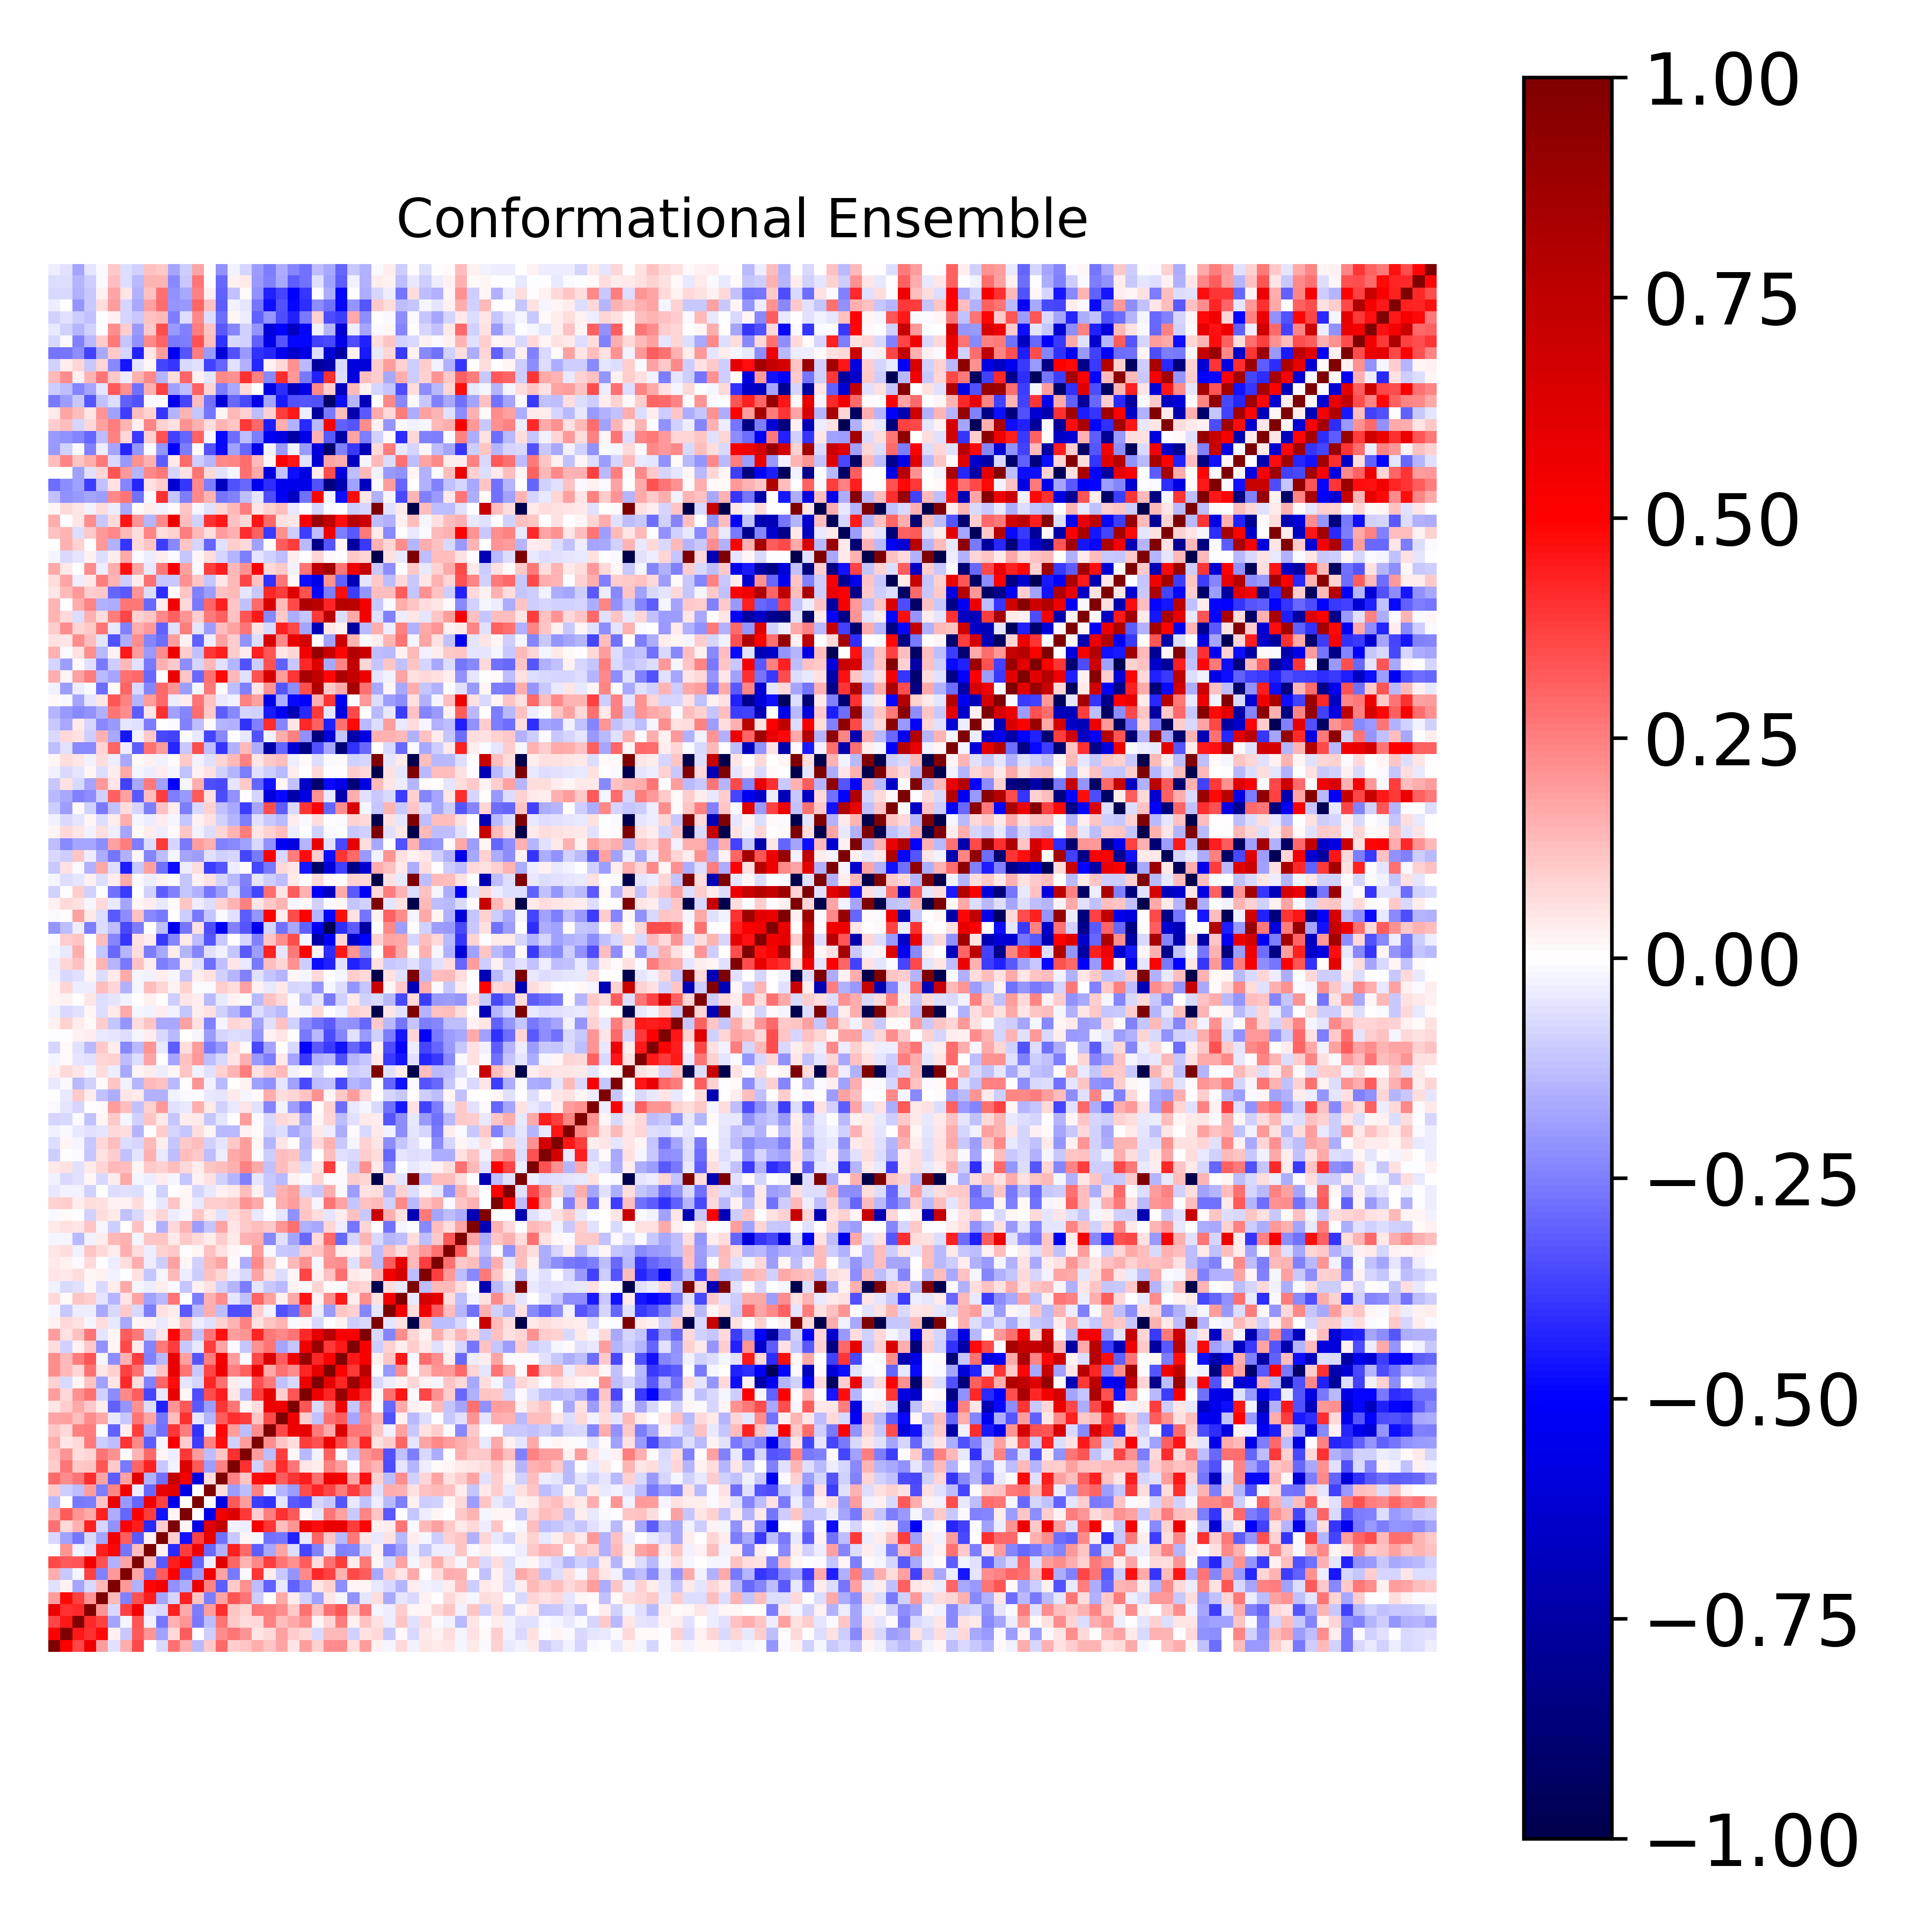

Data behind this chart, as committed beside it:
1.000000000000000000e+00, 5.044027477592587516e-01, 3.658386094554316181e-01, 5.693701669907899054e-01, 1.889152705863313408e-01, -5.937411770831484831e-02, 1.563363846832319659e-01, 3.566411330313094541e-01, 6.889102690507461352e-04, -7.477300841295578260e-02, 2.751246808030901048e-01, 1.609711252769761569e-01, -1.384466675566375649e-01, 1.080786336330543246e-01, 2.891680947998579998e-01, 9.682601477114979871e-02, 1.162665039565611153e-01, 1.586570247451012106e-01, 1.161035244004725298e-01, 1.766298988858910624e-01, 5.441149983442512134e-02, 1.914045035313797216e-01, 9.150471751569895507e-02, 2.245942958890137231e-01
5.044027477592587516e-01, 1.000000000000000000e+00, 4.457623119932955236e-01, 4.045178447974724922e-01, 4.785837349641083316e-01, 2.362893521546815048e-02, -1.056301263930311818e-01, 3.233389454633514570e-01, 2.044652637334587741e-01, -1.810064632766868742e-01, 7.117747967261861541e-02, 3.161893937006888811e-01, 6.253124886194403112e-03, -9.943006054191590171e-02, 2.190271450117884933e-01, 2.725524010194342872e-01, 2.039441710711295264e-01, 4.688456518934108752e-02, 7.687205747680166124e-02, 1.837260377929059996e-01, 9.677857057226439685e-02, 7.214315080755642762e-02, -7.468598156974154412e-02, 1.346259620602628659e-01
3.658386094554316181e-01, 4.457623119932955236e-01, 1.000000000000000000e+00, 4.216315733330523452e-01, 3.740992116210784535e-01, -1.746586438178819867e-01, -1.621156275379915732e-02, 3.349973234031891067e-01, -2.573457595946371940e-02, -2.696549881161164897e-01, 1.487069102809470134e-01, 2.108124307971463163e-01, -2.641765630358275385e-01, -1.259991053505833680e-01, 2.701442261154475277e-01, 1.052862123627406332e-01, 6.954068290368765892e-02, 7.372701491594817191e-02, 2.428404048167488727e-01, 1.286861609739497203e-01, 1.702021512104446854e-01, 2.142128666654452007e-01, 1.974784169767580116e-02, 7.927650476291885073e-02
5.693701669907899054e-01, 4.045178447974724922e-01, 4.216315733330523452e-01, 1.000000000000000000e+00, 2.093718927855086620e-01, -7.316669839510442364e-02, 3.691582703043730374e-01, 5.370980737894629486e-01, -6.126947435648978646e-02, -7.350614241482270050e-02, 4.323146262363465331e-01, 1.664483468794087651e-01, -2.551488781257479910e-01, 1.938260586515633543e-01, 4.099736915662754444e-01, 1.102125443378277336e-01, 8.439846767063831356e-02, 2.604475514667285996e-01, 2.530490732032113499e-01, 2.236546886345500695e-01, 1.078024116309687780e-01, 2.801669045684525572e-01, 1.217097920624955754e-01, 2.797187947871139224e-01
1.889152705863313408e-01, 4.785837349641083316e-01, 3.740992116210784535e-01, 2.093718927855086620e-01, 1.000000000000000000e+00, 1.398490450859800338e-01, -2.481097113915975150e-01, 3.429902216660357106e-01, 4.447758521426631861e-01, -1.777850713401498139e-01, -8.349761196233966565e-02, 4.358417627250908422e-01, 1.112718630603582864e-01, -2.505676672900065127e-01, 1.786812146699063297e-01, 3.329002992416181805e-01, 2.712767126484232350e-01, -9.722209538124794437e-02, -5.276997831719188597e-03, 1.693955865657747195e-01, 3.440338960379595024e-02, -8.860197314061722673e-02, -1.825929250176332175e-01, 5.343863127324886830e-02
-5.937411770831484831e-02, 2.362893521546815048e-02, -1.746586438178819867e-01, -7.316669839510442364e-02, 1.398490450859800338e-01, 1.000000000000000000e+00, 1.989292459342915376e-01, -1.526624720002370816e-01, 4.874212296221575036e-01, 5.444226044888602623e-01, -2.176672266956889423e-01, -1.600698672229909358e-01, 5.768510288556146781e-01, 2.376354247637620376e-01, -3.192648852235135948e-01, 1.038856759802155721e-01, 2.161957152980813202e-01, -1.311258907644541893e-01, -3.092910762953811066e-01, -4.128488017609459326e-02, -3.058013435898036536e-01, -2.235639952927816199e-01, 4.821180266115198537e-02, 8.858562108970464977e-02
1.563363846832319659e-01, -1.056301263930311818e-01, -1.621156275379915732e-02, 3.691582703043730374e-01, -2.481097113915975150e-01, 1.989292459342915376e-01, 1.000000000000000000e+00, 1.734525946159659604e-01, -2.676474253432862827e-01, 3.169569631663641807e-01, 4.957392073744724126e-01, -2.989245981340510894e-01, -1.997004269754060479e-01, 5.442545910796044994e-01, 1.853172640874400923e-01, -2.628956055361807431e-01, -1.020569563477672151e-02, 3.961560767589033527e-01, 3.263252606217516977e-02, -1.053240571677493687e-01, -2.075279842194193702e-01, 2.329375495437384369e-01, 4.173466471250311671e-01, 3.719122506746432300e-01
3.566411330313094541e-01, 3.233389454633514570e-01, 3.349973234031891067e-01, 5.370980737894629486e-01, 3.429902216660357106e-01, -1.526624720002370816e-01, 1.734525946159659604e-01, 1.000000000000000000e+00, 1.272152873943016849e-01, -3.246570081552872522e-01, 4.410954782229406512e-01, 4.981047402690787496e-01, -3.032812020654900853e-01, -3.398799679310006427e-02, 6.102842961728210947e-01, 2.985171459608311761e-01, 1.464152074136985116e-01, 2.301012776495844347e-01, 3.773174315996666861e-01, 2.687089372264004350e-01, 2.153784357971770536e-01, 3.193278201781620806e-01, 6.876392713933862644e-02, 2.752825888193713988e-01
6.889102690507461352e-04, 2.044652637334587741e-01, -2.573457595946371940e-02, -6.126947435648978646e-02, 4.447758521426631861e-01, 4.874212296221575036e-01, -2.676474253432862827e-01, 1.272152873943016849e-01, 1.000000000000000000e+00, 2.895344731214412673e-02, -4.192084348342107747e-01, 3.796239295536700253e-01, 5.516159987492993411e-01, -2.894257047604812394e-01, -1.560762614447412933e-01, 4.346197007022947201e-01, 2.932295267394396387e-01, -3.162822739244687265e-01, -1.714106202129124235e-01, 1.747229283799529576e-01, -6.617015412663117269e-02, -3.648274112744218090e-01, -2.440932226801247884e-01, -4.737311741453135300e-02
-7.477300841295578260e-02, -1.810064632766868742e-01, -2.696549881161164897e-01, -7.350614241482270050e-02, -1.777850713401498139e-01, 5.444226044888602623e-01, 3.169569631663641807e-01, -3.246570081552872522e-01, 2.895344731214412673e-02, 1.000000000000000000e+00, 9.529655010479225197e-02, -4.640615836426012497e-01, 3.672431540264379790e-01, 5.832387957169942183e-01, -2.764659085441075193e-01, -1.072654728986345285e-01, 1.682997161998468078e-02, -1.587027495621847958e-02, -2.796208361800615050e-01, -2.730393936672040334e-01, -4.330745410563056619e-01, -4.436005100351270852e-02, 2.986506733145166126e-01, 1.150546255424722414e-01
2.751246808030901048e-01, 7.117747967261861541e-02, 1.487069102809470134e-01, 4.323146262363465331e-01, -8.349761196233966565e-02, -2.176672266956889423e-01, 4.957392073744724126e-01, 4.410954782229406512e-01, -4.192084348342107747e-01, 9.529655010479225197e-02, 1.000000000000000000e+00, 1.670765956916299075e-02, -5.620975716165216296e-01, 6.094826027062493212e-01, 7.335325690403788901e-01, -2.752137344912714348e-02, -3.347308501353839227e-02, 5.220135777323786641e-01, 3.937296963582029852e-01, 1.311916801611343608e-01, 2.069688548459854560e-01, 5.773480994643928055e-01, 4.717145350449859498e-01, 5.811651386636561556e-01
1.609711252769761569e-01, 3.161893937006888811e-01, 2.108124307971463163e-01, 1.664483468794087651e-01, 4.358417627250908422e-01, -1.600698672229909358e-01, -2.989245981340510894e-01, 4.981047402690787496e-01, 3.796239295536700253e-01, -4.640615836426012497e-01, 1.670765956916299075e-02, 1.000000000000000000e+00, 5.827187818143186177e-03, -5.633437253236623921e-01, 5.445994240304258271e-01, 6.323854872754814949e-01, 3.853939419506401953e-01, 9.838711897400219397e-02, 2.521012481348073320e-01, 4.033348675527495542e-01, 3.219545520910281899e-01, 2.233255453705892263e-02, -5.188302645174933114e-02, 2.728420717471217727e-01
-1.384466675566375649e-01, 6.253124886194403112e-03, -2.641765630358275385e-01, -2.551488781257479910e-01, 1.112718630603582864e-01, 5.768510288556146781e-01, -1.997004269754060479e-01, -3.032812020654900853e-01, 5.516159987492993411e-01, 3.672431540264379790e-01, -5.620975716165216296e-01, 5.827187818143186177e-03, 1.000000000000000000e+00, 6.982390421644363299e-03, -5.846523917225262545e-01, 3.228324827459610469e-01, 1.918647340809696011e-01, -3.808234512051860698e-01, -4.007646467545550872e-01, -5.198872413912069418e-02, -3.230023387742044783e-01, -3.463904453622219104e-01, -7.862669100586558435e-02, -1.042362845265078913e-01
1.080786336330543246e-01, -9.943006054191590171e-02, -1.259991053505833680e-01, 1.938260586515633543e-01, -2.505676672900065127e-01, 2.376354247637620376e-01, 5.442545910796044994e-01, -3.398799679310006427e-02, -2.894257047604812394e-01, 5.832387957169942183e-01, 6.094826027062493212e-01, -5.633437253236623921e-01, 6.982390421644363299e-03, 1.000000000000000000e+00, 6.620019243019781285e-02, -1.923868960792832483e-01, -1.318681612785724266e-01, 2.429884244088920120e-01, -2.391692914686788241e-02, -1.417662451606565843e-01, -1.943048629791480630e-01, 3.439390603753168518e-01, 4.279766101469623107e-01, 3.637344723165788496e-01
2.891680947998579998e-01, 2.190271450117884933e-01, 2.701442261154475277e-01, 4.099736915662754444e-01, 1.786812146699063297e-01, -3.192648852235135948e-01, 1.853172640874400923e-01, 6.102842961728210947e-01, -1.560762614447412933e-01, -2.764659085441075193e-01, 7.335325690403788901e-01, 5.445994240304258271e-01, -5.846523917225262545e-01, 6.620019243019781285e-02, 1.000000000000000000e+00, 2.488440591828781356e-01, 1.132915831310553623e-01, 4.732226460867816620e-01, 4.866449129762592252e-01, 3.171467358402671466e-01, 3.984320752109024033e-01, 4.405669415421401003e-01, 2.753074351637063155e-01, 5.552083827603921939e-01
9.682601477114979871e-02, 2.725524010194342872e-01, 1.052862123627406332e-01, 1.102125443378277336e-01, 3.329002992416181805e-01, 1.038856759802155721e-01, -2.628956055361807431e-01, 2.985171459608311761e-01, 4.346197007022947201e-01, -1.072654728986345285e-01, -2.752137344912714348e-02, 6.323854872754814949e-01, 3.228324827459610469e-01, -1.923868960792832483e-01, 2.488440591828781356e-01, 1.000000000000000000e+00, 4.046777990623537935e-01, -9.244221465580851338e-02, 1.886422541651729679e-01, 4.120460690055899877e-01, 2.661331420279073323e-01, 4.944576137424860213e-02, 3.162573175123364888e-02, 2.465078330337146517e-01
1.162665039565611153e-01, 2.039441710711295264e-01, 6.954068290368765892e-02, 8.439846767063831356e-02, 2.712767126484232350e-01, 2.161957152980813202e-01, -1.020569563477672151e-02, 1.464152074136985116e-01, 2.932295267394396387e-01, 1.682997161998468078e-02, -3.347308501353839227e-02, 3.853939419506401953e-01, 1.918647340809696011e-01, -1.318681612785724266e-01, 1.132915831310553623e-01, 4.046777990623537935e-01, 1.000000000000000000e+00, 1.901791635431951955e-01, -1.303740212882292526e-01, 3.819529449904096041e-01, 2.046148893901122284e-02, -1.390889807936363243e-01, -2.496160897858947653e-02, 3.061691579547776154e-01
1.586570247451012106e-01, 4.688456518934108752e-02, 7.372701491594817191e-02, 2.604475514667285996e-01, -9.722209538124794437e-02, -1.311258907644541893e-01, 3.961560767589033527e-01, 2.301012776495844347e-01, -3.162822739244687265e-01, -1.587027495621847958e-02, 5.220135777323786641e-01, 9.838711897400219397e-02, -3.808234512051860698e-01, 2.429884244088920120e-01, 4.732226460867816620e-01, -9.244221465580851338e-02, 1.901791635431951955e-01, 1.000000000000000000e+00, 2.197186050633983811e-01, 1.115375879153133326e-01, 6.618109207479304368e-02, 3.759416042044225748e-01, 3.385675825921553583e-01, 5.664270833116855641e-01
1.161035244004725298e-01, 7.687205747680166124e-02, 2.428404048167488727e-01, 2.530490732032113499e-01, -5.276997831719188597e-03, -3.092910762953811066e-01, 3.263252606217516977e-02, 3.773174315996666861e-01, -1.714106202129124235e-01, -2.796208361800615050e-01, 3.937296963582029852e-01, 2.521012481348073320e-01, -4.007646467545550872e-01, -2.391692914686788241e-02, 4.866449129762592252e-01, 1.886422541651729679e-01, -1.303740212882292526e-01, 2.197186050633983811e-01, 1.000000000000000000e+00, 3.564423411580595058e-01, 5.688516021734481010e-01, 5.893887765944334500e-01, 2.579905139915497636e-01, 1.686341595092549217e-01
1.766298988858910624e-01, 1.837260377929059996e-01, 1.286861609739497203e-01, 2.236546886345500695e-01, 1.693955865657747195e-01, -4.128488017609459326e-02, -1.053240571677493687e-01, 2.687089372264004350e-01, 1.747229283799529576e-01, -2.730393936672040334e-01, 1.311916801611343608e-01, 4.033348675527495542e-01, -5.198872413912069418e-02, -1.417662451606565843e-01, 3.171467358402671466e-01, 4.120460690055899877e-01, 3.819529449904096041e-01, 1.115375879153133326e-01, 3.564423411580595058e-01, 1.000000000000000000e+00, 5.547552607830211757e-01, 9.802627215470322009e-02, -1.208344366968029937e-01, 2.805785070205273346e-01
5.441149983442512134e-02, 9.677857057226439685e-02, 1.702021512104446854e-01, 1.078024116309687780e-01, 3.440338960379595024e-02, -3.058013435898036536e-01, -2.075279842194193702e-01, 2.153784357971770536e-01, -6.617015412663117269e-02, -4.330745410563056619e-01, 2.069688548459854560e-01, 3.219545520910281899e-01, -3.230023387742044783e-01, -1.943048629791480630e-01, 3.984320752109024033e-01, 2.661331420279073323e-01, 2.046148893901122284e-02, 6.618109207479304368e-02, 5.688516021734481010e-01, 5.547552607830211757e-01, 1.000000000000000000e+00, 3.357717789175972412e-01, -7.294400300024504735e-02, 2.209851308080524879e-01
1.914045035313797216e-01, 7.214315080755642762e-02, 2.142128666654452007e-01, 2.801669045684525572e-01, -8.860197314061722673e-02, -2.235639952927816199e-01, 2.329375495437384369e-01, 3.193278201781620806e-01, -3.648274112744218090e-01, -4.436005100351270852e-02, 5.773480994643928055e-01, 2.233255453705892263e-02, -3.463904453622219104e-01, 3.439390603753168518e-01, 4.405669415421401003e-01, 4.944576137424860213e-02, -1.390889807936363243e-01, 3.759416042044225748e-01, 5.893887765944334500e-01, 9.802627215470322009e-02, 3.357717789175972412e-01, 1.000000000000000000e+00, 5.558095635274759028e-01, 4.231161757952000557e-01
9.150471751569895507e-02, -7.468598156974154412e-02, 1.974784169767580116e-02, 1.217097920624955754e-01, -1.825929250176332175e-01, 4.821180266115198537e-02, 4.173466471250311671e-01, 6.876392713933862644e-02, -2.440932226801247884e-01, 2.986506733145166126e-01, 4.717145350449859498e-01, -5.188302645174933114e-02, -7.862669100586558435e-02, 4.279766101469623107e-01, 2.753074351637063155e-01, 3.162573175123364888e-02, -2.496160897858947653e-02, 3.385675825921553583e-01, 2.579905139915497636e-01, -1.208344366968029937e-01, -7.294400300024504735e-02, 5.558095635274759028e-01, 1.000000000000000000e+00, 5.876151043700340582e-01
2.245942958890137231e-01, 1.346259620602628659e-01, 7.927650476291885073e-02, 2.797187947871139224e-01, 5.343863127324886830e-02, 8.858562108970464977e-02, 3.719122506746432300e-01, 2.752825888193713988e-01, -4.737311741453135300e-02, 1.150546255424722414e-01, 5.811651386636561556e-01, 2.728420717471217727e-01, -1.042362845265078913e-01, 3.637344723165788496e-01, 5.552083827603921939e-01, 2.465078330337146517e-01, 3.061691579547776154e-01, 5.664270833116855641e-01, 1.686341595092549217e-01, 2.805785070205273346e-01, 2.209851308080524879e-01, 4.231161757952000557e-01, 5.876151043700340582e-01, 1.000000000000000000e+00
2.210735708728746862e-01, 1.341917872939588918e-01, 2.503343040277402620e-01, 3.295689132988207093e-01, -1.764126153526596880e-02, -2.190614625812792871e-01, 1.549395741710297425e-01, 3.822297968316122896e-01, -2.456091995825892549e-01, -1.405138457585151934e-01, 5.703167601258115615e-01, 1.797166734678884714e-01, -3.300821564860649260e-01, 2.551571686085473689e-01, 5.286395469619136200e-01, 1.876139761815022455e-01, -7.860860954211188259e-03, 3.555548134052826659e-01, 6.362042273028821748e-01, 3.177725128413846356e-01, 5.494533253564126696e-01, 9.012086671611935218e-01, 4.240401368172926899e-01, 5.128360914593269593e-01
6.767374380820311008e-02, -9.148014171064415556e-02, 2.834302490459814083e-02, 1.029714867106867743e-01, -2.133609624405528871e-01, 1.942089638141652683e-02, 3.553180812097623265e-01, 3.427085209119477144e-02, -2.401009353759745724e-01, 2.639559246148699412e-01, 3.804885206100255823e-01, -1.038709923663316548e-01, -4.666903567289829718e-02, 3.806949423800913834e-01, 1.779545144780827759e-01, -1.492211764932002867e-02, -1.136759265510867423e-01, 2.151913246812857117e-01, 2.707860727274808421e-01, -1.744586120449152233e-01, -1.094589502584369933e-01, 5.607765888676115029e-01, 8.887411668080605898e-01, 3.893978088330717902e-01
1.875468302561934253e-01, 6.008072281898132333e-02, 1.190752647936117459e-01, 2.670179702276245237e-01, -5.229484950383238989e-02, 1.775589110440098720e-02, 3.169744326294791081e-01, 2.622294062711316709e-01, -8.888587142805670638e-02, 5.285550517910943963e-02, 4.918899433368176255e-01, 2.380423554900237548e-01, -1.201332240184875000e-01, 2.733132468169517382e-01, 4.664546942516784589e-01, 1.920052167486723527e-01, 2.042403075913929444e-01, 4.285945191843220092e-01, 2.631871967340208007e-01, 2.300628052104678190e-01, 2.661104939380213863e-01, 4.204092484368988636e-01, 5.957634982125721290e-01, 7.783690672883846196e-01
2.862622919810512909e-02, 7.484253406724664104e-02, 5.833590685326475039e-02, -1.663025606441811272e-02, 6.670452601654816571e-02, -4.159134819959898338e-02, -1.672543459133490895e-01, 2.330312851642826061e-02, 2.608126929748263989e-02, -3.976932434008497580e-02, 2.428489694090437898e-02, 1.147638806799132355e-01, -3.441783434827296734e-02, -5.629611921419163528e-02, 9.314140715262859971e-02, 1.438133069844744760e-01, 2.471659612617271295e-01, 6.039475824313710051e-02, 1.142839467219348148e-01, 1.418701625771737751e-01, -1.560812954570693981e-02, 2.228742450158334790e-02, -7.649034095787808629e-02, -1.635746180558102312e-03
-2.340395038799827909e-02, -1.044674381586241374e-01, -3.207429425506600623e-02, -3.758676340737231170e-02, -1.717614248300000646e-01, -7.187007257370164881e-02, 1.032322239923813001e-01, -7.729358679237656460e-02, -2.526407583735760243e-01, 5.725604681505871291e-02, 3.573217794852204948e-02, -3.219954133652463413e-01, -1.405116006905149095e-01, 1.636069342853988806e-01, -1.284126412020763219e-01, -3.503497425537781540e-01, -3.360798190152786136e-01, 1.006092477607141294e-01, -3.055046944459103783e-02, -3.361619963570574021e-01, -2.891665583166704301e-01, 2.780240232912515874e-01, -3.496922990016132493e-02, -1.980314515200355674e-01
7.620439855819292896e-02, 8.652971785680500447e-03, 1.122490927352207263e-01, 9.707780791258485698e-02, -5.071315251982558975e-02, -1.439889715922842706e-01, 4.758775457187892910e-02, 1.788844796483728128e-01, -1.845596020580171359e-01, -1.357443289003807674e-01, 2.702143301967819822e-01, -7.043987285747854883e-03, -2.527929391318842200e-01, 1.553000371630361420e-01, 2.189099389059265821e-01, -5.113757553747717843e-02, -1.221192908722364412e-01, 2.998675655521483852e-01, 1.847136169077767398e-01, 2.496273400956504004e-02, 1.676068866981353378e-01, 4.593502496879165453e-01, 2.952978381986603659e-02, 2.208072373086289175e-01
-2.694073742466772045e-02, -7.488679445484278108e-02, -5.666643755129015247e-02, 2.038535854507535217e-02, -7.091397541825573969e-02, 3.711884375026006100e-02, 1.716954401411590614e-01, -2.018181732926438779e-02, -3.441298197307832152e-02, 3.678632722743725020e-02, -1.553312316930553945e-02, -1.164505270945354332e-01, 2.618687348945403573e-02, 6.128381859902444495e-02, -8.659479790346231998e-02, -1.469599496818166928e-01, -2.522897194871664972e-01, -5.200874223501315841e-02, -1.057304493650826488e-01, -1.398985343672601300e-01, 2.482622144668030634e-02, -8.643793499495271843e-03, 7.850756918277843055e-02, 8.432035901889725280e-03
5.281120674901877698e-02, 4.261923739849566434e-02, 6.622144023209272645e-02, 2.202300109016988236e-02, 2.787777761677461691e-02, -3.018614871542692202e-02, -6.120781495548143804e-03, 6.181607551639735354e-02, -1.146496738803023246e-01, -2.214740552395857293e-02, 1.344939785617415562e-01, -3.288101023205391993e-02, -9.641498317143028240e-02, 1.249075323323167175e-01, 8.359395504307591540e-02, -3.375085061422135324e-02, -7.562736904893493928e-02, 1.732248348320293840e-01, 5.640606722985024718e-02, -6.835243782577636595e-02, 2.253748591184482827e-02, 3.601836285522855285e-01, 3.053249546555231175e-02, 1.186115051124841946e-01
4.571170973554521816e-02, 2.995036120509256966e-02, -1.411867396661945981e-02, 7.081696275432046439e-02, 2.171697914328248307e-03, -3.155216201831371331e-02, 6.928296870009924280e-02, 1.601160256692086559e-01, -3.595558240901298996e-02, -9.430152914155207067e-02, 1.851665961999467147e-01, 1.652401063348326454e-02, -8.959264434776818831e-02, 1.393197981755924519e-01, 1.742319149148513213e-01, 1.521273825812970507e-02, -1.566650409044797465e-01, 2.265788433061385609e-01, 9.375322551690509765e-02, -4.760951296858818155e-03, 1.328813837341192572e-01, 2.186970016170118325e-01, -2.167778022962420573e-02, 2.065450657242156873e-01
5.182326221889127504e-02, 6.664015322330583968e-02, -2.473504377605657834e-02, 1.097997773560481782e-01, 7.081773914172372064e-02, 3.261640606986815349e-02, 1.592944167342872086e-01, 6.804533730906868472e-02, -3.889059018783876803e-02, 9.085671379366991318e-02, 1.089321090485798893e-01, 5.910288847323125379e-04, 1.986967242830624952e-02, 1.177703455178953085e-01, 6.118519085516615358e-02, 1.882038933919025214e-02, -6.906356237724768470e-03, 1.924619654563825000e-01, -1.097261869440785409e-02, -1.073440005101933409e-01, -1.096252256132434488e-01, 9.403815034599025124e-02, 1.110655080653810967e-01, 2.015721286955748648e-01
-1.836674992012274701e-02, -2.169199451126485254e-02, -1.400795724494095507e-01, -2.408657705134367721e-02, 3.882151549910202448e-02, 1.378988945009832212e-01, 1.558381017709615790e-01, -2.004202040050476197e-02, 1.161328321899262050e-01, 1.156574020728569352e-01, 4.122255109010967283e-02, 1.030329587132355479e-01, 7.188099102973165289e-02, 3.663056888775630821e-02, 9.416601605293081767e-02, 3.954627359566761924e-02, 1.524867883780800792e-01, 1.614090834022494647e-01, -2.328060060380191254e-01, -5.831812783223559032e-02, -1.787649842418694013e-01, -2.933731101566916522e-01, 7.733421877177736048e-02, 2.961242753620814683e-01
3.986214443824787762e-02, 6.026093714176707777e-02, 5.343663360780388782e-02, 1.094784600876930192e-01, -1.910812690856933740e-02, -9.897045138557263033e-02, 2.014401024126086411e-03, 1.235728079726149259e-01, -1.436251005871795952e-02, -1.553970882348683635e-01, 7.410265253171825772e-02, 1.483784657230653725e-01, -1.878559424277073953e-01, -1.166430443914487913e-01, 1.789867640957375494e-01, 4.859762445364276817e-02, 1.019832663088675040e-01, 1.290476261857613216e-01, 1.089662489268069245e-01, 2.085616051671876081e-01, 2.796942949342438034e-01, -1.500481809732779614e-01, -1.702907656197890640e-01, 8.055853110290471519e-02
-8.612286420412925206e-03, 1.028766467786634831e-02, -1.378822256529948576e-04, -9.081395281020081256e-02, 6.260300616786158845e-02, 4.478822994565509474e-02, -1.194396189161603117e-01, -7.269844546935265439e-02, 3.401153357559254242e-02, 8.475447392581091088e-02, -3.653592485509207788e-02, -2.177081067109298135e-02, 1.121148740721083364e-01, 4.318188543872880647e-02, -6.069101495754763986e-02, 6.946233611491882398e-02, 1.080521138235890494e-01, -4.636966551250688851e-02, -4.192835033505487238e-03, -4.826093127214731854e-02, -2.140644855572431671e-01, 1.146141132363937415e-01, 6.693656549040534476e-02, -5.239926502843251371e-02
8.600836097171674077e-02, 9.538985877518657563e-02, 3.271878378803818460e-02, 6.602221579809651464e-02, 5.576695696557969900e-02, 2.469898792553347835e-02, 2.743130717914404187e-02, 6.753930874557034780e-02, -1.483423235521963077e-02, -3.916434842222188406e-02, 1.103143480728820125e-01, 2.008946141362300333e-02, -4.170503961475738319e-02, 9.794903162716162015e-02, 9.497140053860908537e-02, 1.170194386977773671e-01, 2.063117331734746762e-01, 1.710653103928295171e-01, 6.716431208360980516e-03, 1.584596310936756403e-01, 1.914321078763196460e-01, 1.064179396307645409e-01, -2.296169595979986877e-02, 2.661667511981489764e-01
-4.268994473016573393e-02, -2.707579946460398138e-02, -3.003104471323105734e-02, -9.321656921537742335e-02, -3.549389125921933921e-03, -6.688424325605349385e-02, -5.863553010792122572e-02, -6.934373333983046006e-02, -1.046236378546706348e-02, -8.814622284590317713e-02, 3.442414169151844418e-03, 1.803811392898407168e-02, -8.485416562947549479e-02, -4.120844727830456217e-02, 2.785409664913335304e-02, 4.484282270962492573e-02, 1.284345389437600571e-01, 2.836787490592088123e-02, -1.089921810406161845e-01, 1.543381375282480150e-01, 1.824773687325025873e-01, -7.824424653022779563e-02, -1.018137910654090261e-01, 1.588719483230382201e-01
-2.552780011807959451e-02, -7.394644884898667059e-02, -5.577568081982261367e-02, 2.084769320553166508e-02, -7.086345123664079815e-02, 3.639241879466873636e-02, 1.685262296322559694e-01, -2.053966732432505743e-02, -3.480771324644975351e-02, 3.460954131766195985e-02, -1.652289293943664389e-02, -1.155642629235048152e-01, 2.635842691557040152e-02, 5.969077407144459529e-02, -8.715414808270831315e-02, -1.442462982888334522e-01, -2.490952387241478772e-01, -5.422109223610041551e-02, -1.055016071875215095e-01, -1.349296019568406724e-01, 2.998575297440391613e-02, -8.337038398150944246e-03, 7.857329512017346973e-02, 8.277534959041482968e-03
4.578762928527640302e-02, 5.721988499703166420e-02, -5.476371788753781056e-02, 4.485381232380453859e-02, 8.197551256149118726e-02, 1.368467519557036438e-01, 1.277668535234506020e-01, 1.769542028931017988e-02, 1.018616295580198339e-01, 8.620459734724592038e-02, 1.261197202119102856e-01, 7.648863367713625017e-02, 3.170868094570195028e-02, 1.162906118548774070e-01, 1.270096173805908835e-01, 1.488829744477299377e-01, 2.463129168522049106e-01, 1.689930662660835137e-01, -1.194885149512136535e-01, 1.309071906579540034e-01, 8.395567757145454280e-02, -6.861291982748995988e-02, 4.790982339723241085e-02, 3.795548667595149417e-01
-9.714512036249545179e-02, -5.931248941591735213e-03, -8.267798074182899221e-03, -1.134070914334852215e-01, 6.240656354103149561e-02, 9.578304341013466061e-02, -1.228955793755417136e-01, -4.852438278651032000e-02, 1.560960767600276800e-01, -3.970674165915503984e-02, -1.309249879269001882e-01, 1.276046199722215280e-01, 1.068237896257396430e-01, -1.260724134559623177e-01, -3.853287732993507936e-02, 1.681697492514589165e-01, 1.949261151752424148e-01, -1.156936435996967251e-02, -9.741783953122036543e-02, 1.271366828296055518e-01, 1.166205633318893597e-01, -1.202155476937091516e-01, 7.308401770592322551e-03, 1.309253371351435102e-01
-6.436088091817415702e-02, 1.586869519246302679e-02, -1.599674597101595486e-02, -1.048640362311119151e-01, 7.099112872002590058e-02, 1.289415243421199730e-01, -6.612526965657307410e-02, -7.936561566908686971e-02, 1.333896880959442588e-01, 3.469108906024095940e-02, -1.123117667344278869e-01, 1.056290120679285877e-01, 1.280283996265669244e-01, -8.699291785140385314e-02, -5.430726195022012731e-02, 1.078604936846514900e-01, 1.886902941484450980e-01, 1.890873478621709833e-02, -1.460194288804478324e-01, 4.808486616098695682e-02, -6.389146949252958417e-03, -1.349420074530013614e-01, 7.455383511675731101e-02, 1.518797954483778745e-01
-2.524925960314565801e-02, -8.886339599812958026e-03, -4.539278636976203790e-02, -6.241102869657584595e-02, -4.732347799101063041e-02, 7.640437174183778435e-02, 6.948841191462057365e-02, -1.406290467762857932e-01, -6.465085501392727439e-03, 1.004196930581441327e-01, -8.317089163379073891e-02, -1.106795553470725502e-01, 6.980291118153632290e-02, 2.334128109495448716e-02, -1.365946463729467986e-01, -1.378668031585917608e-01, 3.000255593512308680e-02, 9.640046194038069671e-03, -8.166659105767930249e-02, -6.785647572607324263e-02, -1.715976172442331138e-01, -1.244918028986053554e-01, 4.417005663932554310e-02, -3.590460385808983551e-02
-7.948056672365193254e-02, -7.650269321464278627e-02, -1.078418712575864545e-02, -1.211220147537347136e-01, 1.990989754306260809e-02, 1.021901688101991418e-01, -2.205965582539399020e-02, -9.186770176654344977e-02, 1.106913865286209414e-01, 4.522056795793293754e-02, -1.117389145819312757e-01, 3.254420178120089741e-02, 4.017544525644935194e-02, -1.104143031811521680e-01, -4.848467405412959508e-02, -5.967907525377028066e-03, 1.928804324129000103e-01, -1.424227603443102390e-02, -7.079124923477611575e-02, 7.514044127217998914e-02, 5.911484293422435837e-02, -1.647907866560986978e-01, 2.157934789639626844e-02, 8.200891571753179954e-02
-9.639998908712883036e-03, -5.180430326044461325e-02, -7.855213626167201202e-02, 6.519084172514487581e-03, 1.157692106138025201e-02, 1.894072865688107010e-01, 1.312873618029113676e-01, -1.184289060550592354e-01, 9.192722727866028953e-02, 2.025867421970793669e-01, -6.068825410960038830e-02, -4.659769542010481352e-02, 1.566687916327735852e-01, 4.602581570983627773e-02, -8.784832825147990965e-02, -4.497462398329440253e-02, 5.444237860334179974e-02, -5.698718685782587501e-02, -2.373453652686798865e-01, -2.418517147319480462e-02, -1.906770668861816898e-01, -2.935220246109352948e-01, 8.760554628439489941e-03, 8.940254785748819044e-02
-7.002774348588380188e-03, -4.151469137395803061e-02, 1.018264660760684059e-01, 3.219693567112275057e-02, -1.180052019529910651e-01, -1.566311927815920990e-01, 5.000971682191465706e-02, 4.457364092669048594e-02, -1.519798326868125327e-01, -1.500233949774056330e-01, -2.742279394559225467e-02, -1.189860075063414908e-02, -7.600129708755773428e-03, -4.646291060002882833e-02, -5.423601894728170836e-02, 4.244852011472876469e-02, -1.740404101807751375e-02, 9.652402668052674842e-03, 1.598967792511594432e-01, 6.776196082623424377e-02, 8.336530065050952454e-02, 1.135847025313997533e-01, 2.142643555837511204e-01, 1.652808900481268772e-02
-4.657042111372490523e-02, -1.544377583003180877e-02, -1.368256723799309571e-01, -8.648581303102288731e-02, 1.325298422987996640e-02, 1.135914607239283391e-01, -2.678249551417326638e-02, -1.437352661331438297e-01, 1.335319860108813705e-01, 1.201524020106733009e-01, -1.385634419763788761e-01, -7.669431528874610764e-03, 2.052779516484299627e-01, -2.399519410731961594e-02, -1.334076766555392923e-01, 3.593988687574619853e-03, 2.601512669809622272e-02, -1.827639267507578380e-01, -2.113105927977154685e-01, -4.835299522447174952e-02, -1.871889026236681353e-01, -3.569851580311997896e-01, -1.251686372958724092e-01, -1.231797514823020079e-01
2.685584899847616447e-02, 7.346738136855492096e-02, 5.396171464021977393e-02, -1.999166292021770791e-02, 6.891726810006548742e-02, -3.641619300484629645e-02, -1.678267651940374694e-01, 1.944682393302761200e-02, 3.330025614233102921e-02, -3.430339320639071155e-02, 1.823062354925229778e-02, 1.158989423186443518e-01, -2.781443042526244441e-02, -5.915071196898038369e-02, 8.901838374751708249e-02, 1.430979481563732780e-01, 2.510936471955488858e-01, 5.572912365002227753e-02, 1.037349817971483790e-01, 1.374835178207075848e-01, -2.844798050815276064e-02, 5.346184336657702069e-03, -7.928718859368703853e-02, -5.779802139734506634e-03
-2.008470798225264753e-02, 1.420995844936629414e-02, -5.043630313212048299e-02, -5.996952830030074372e-02, 8.061921753167437810e-02, 9.237189839365995969e-02, -1.287072836765690009e-01, -6.272377152705496672e-02, 1.754190763806140474e-01, 1.068679205095628094e-03, -1.755138163538627893e-01, 1.239476972853732345e-01, 1.968024623571655862e-01, -1.313842912219537473e-01, -7.391402765558931220e-02, 5.192514962067306533e-02, 1.511781200823510141e-01, -1.994613727746927800e-01, -2.524818031972853039e-01, 4.630781660016164425e-02, -1.744932480803536579e-01, -3.832785980715226470e-01, -1.484808892347059817e-01, -1.344887811323030313e-01
-8.307405778475203395e-02, 1.424116379457720377e-02, -5.640461740799776469e-02, -1.349396787622157978e-01, 1.072542099856426540e-01, 3.157422631547952829e-02, -2.319930046803207746e-01, -1.394765390762456314e-01, 2.093025220843619527e-01, -4.329791139351703982e-02, -3.128858023547393397e-01, 6.839960498359093366e-02, 1.940682344712360841e-01, -2.595614872762236902e-01, -2.000442538260108205e-01, 6.889378056886230617e-02, 1.457010413070403826e-02, -3.541450827984810035e-01, -1.768416530396628994e-01, 5.556085362457965221e-03, -7.408870086507959862e-02, -4.871491327705216312e-01, -3.248697582247473958e-01, -3.841258831618682423e-01
-5.794628633730057599e-03, -6.020890317542439488e-03, 2.880876641530733320e-02, 3.248256474004452415e-02, -4.502586582620279193e-02, -4.883728660807154509e-02, -6.656070049854317938e-02, -2.058626179399110009e-02, 3.477996273240519659e-02, -7.209279363888450309e-02, -1.391311605197299572e-01, 6.253444433490955301e-03, -2.278998900975599470e-02, -1.892116743731953044e-01, -7.888546893556913631e-02, -6.507474358537287951e-02, -7.695227018194518431e-02, -2.108656436407777002e-01, 3.117135361883509662e-02, 5.344145905393738599e-02, -5.866165289023653542e-03, -2.643000295374198227e-01, -1.376270600585849657e-01, -3.457089792276060169e-01
2.878701636956131418e-02, 9.253741577655931472e-02, 3.241532487611946400e-02, 1.120661148241239996e-02, 9.974219798638661594e-02, -1.111929518008710344e-01, -2.081218832757763815e-01, 6.659495828025904784e-02, 1.116407216177286721e-01, -1.710009376500517819e-01, -1.687444106823781098e-01, 1.801118459794613658e-01, 5.627072835157086866e-02, -2.463174320685244389e-01, -2.334725603607170838e-02, 8.284351922562825654e-02, 6.285242751613027978e-02, -1.835811026861788320e-01, -5.683662415255735095e-02, 1.213506925064274655e-01, -9.012246672055661267e-02, -2.192852433798105349e-01, -2.741773690490466042e-01, -3.135592006320829239e-01
-2.780102165098462599e-02, -7.408137417331832342e-02, -5.603880264725286803e-02, 1.838108029670933175e-02, -6.659379971983286906e-02, 3.991578044617269394e-02, 1.643598975595547407e-01, -2.195492213507817952e-02, -2.646543734148691998e-02, 3.736620953629620628e-02, -2.400000918793033372e-02, -1.149586477694064385e-01, 3.332421759331913313e-02, 5.577218180261304253e-02, -9.315448850681291859e-02, -1.421460724640659090e-01, -2.494662626743850420e-01, -6.425928018844564993e-02, -1.081490842531502294e-01, -1.374930581336359925e-01, 2.268301699843321487e-02, -1.940179722495453604e-02, 7.285744189732371034e-02, -2.143194426532328729e-03
2.064195102802991039e-02, 2.802323423946891795e-02, 7.718266993502671293e-03, 4.970188263815331076e-02, -6.974286724788404668e-02, -4.810141595206373494e-02, -2.589613571612969789e-02, 3.918719028745889545e-03, 3.000901607051096112e-02, 4.309969963576012683e-03, -9.632275532598592871e-02, 5.169210198316889771e-02, 3.733579745881011186e-02, -1.356276758737609278e-01, -4.596032408719279844e-02, 2.374360871085539823e-02, 1.546105387843583860e-02, -1.390723737130168114e-01, 1.222288556424766803e-01, 7.460391257788540065e-02, -8.880477622392581386e-03, -1.189232431745727014e-01, -5.238193482260484340e-02, -2.581523949728639078e-01
2.268693336539007524e-02, 8.013615841493464120e-02, -3.380744551985741253e-02, -3.808717986283072926e-02, 1.313881586901355369e-01, 8.535755439360000196e-02, -1.547658534479331160e-01, -2.059538116325927010e-02, 1.306434469942605314e-01, 8.431662509648327197e-02, 2.961236308908965845e-02, 8.692230414705554020e-02, -1.278882222955421248e-02, -8.506178118910251093e-03, 9.675474768741335052e-02, 6.994467078928577608e-02, 1.864279277855679373e-01, 2.798735099042760563e-02, -4.231220610837315571e-02, 4.543910549165883217e-02, -8.413035025703800851e-02, -7.710848775497813890e-02, -2.076488152390366104e-01, -2.159257674700608420e-02
-2.749009844102197689e-02, -7.398509061732413961e-02, -5.693855173555661259e-02, 1.865280998247723782e-02, -6.625206528568501618e-02, 4.039382950286830865e-02, 1.675053174465369055e-01, -2.211251936960465653e-02, -2.804771410387455269e-02, 3.856279198253318580e-02, -2.259919166893766332e-02, -1.157130781594821745e-01, 3.503116700589659072e-02, 5.904240922404758313e-02, -9.313171047186356855e-02, -1.415236036222644600e-01, -2.493444820297165132e-01, -6.040985987897049686e-02, -1.095878419650180985e-01, -1.414412609489053840e-01, 1.918037773093676790e-02, -1.637180329208700463e-02, 7.769801897417920322e-02, 2.976219926865649769e-03
-3.506676128874738202e-02, 8.309144489650788223e-02, 1.192333276510294388e-01, 2.269383851345374223e-02, 1.462532304953923501e-01, -1.465590557828111429e-01, -2.617106064329228765e-01, 1.192512960766864832e-01, 3.791567279510803939e-02, -2.545239458678841826e-01, -2.151678182838779596e-01, 3.847417931934697666e-02, -5.927392352746070625e-02, -2.871340889000584262e-01, -1.200692017891106383e-01, 4.742067843396717552e-02, -4.234201203596845570e-02, -2.623585637175147589e-01, 1.269570683338469563e-01, 7.887975601463924347e-02, 2.119139656089363555e-01, -9.696251832059218922e-02, -4.691258224397519272e-01, -4.364726428810137837e-01
-1.849289623898874718e-02, -4.368212998744049058e-02, 1.625966678370213969e-01, 4.525208534832642765e-03, -1.097264010210279306e-01, -2.934387256493148910e-01, -1.448212036186587448e-01, 6.850753847600238311e-02, -2.561512811764825592e-01, -1.686708446979524878e-01, 3.155896812026115494e-02, -1.425491989928935055e-01, -2.393244942192779834e-01, -5.521320035559235812e-02, -2.504619466708288972e-02, -1.114872527220999721e-01, -3.279763881390382885e-01, -1.911810207832957131e-01, 4.373511798153456587e-01, -5.184659812902830262e-02, 2.595445639117308634e-01, 4.980530012490730352e-01, 2.488797911680420277e-02, -4.087812502915391111e-01
-1.382789387020455334e-02, 9.828505388427583034e-02, 1.157746450188322368e-01, -4.232320203917597570e-03, 1.266101387585532034e-01, -2.398522780125887377e-01, -3.929950797367056103e-01, 6.046356192980262972e-02, 3.317452050822553705e-02, -3.844163420682000787e-01, -2.395725483294593450e-01, 3.957472646249048098e-02, -1.321771953579193581e-01, -3.305446619989971802e-01, -1.042575038770865714e-01, 4.034599747216901892e-03, -8.017504594580200650e-02, -2.474190678996222581e-01, 1.154218878894107680e-01, 2.209874106081844702e-01, 3.483038302024504818e-01, -1.588095882208252416e-02, -7.499422788075138513e-01, -5.223072541146868142e-01
-2.105958717953222981e-01, -1.309639008999197718e-01, -3.885971717442722462e-02, -2.562980517385041179e-01, -6.529715790069645642e-02, -1.257367257288773410e-01, -3.529481332273223249e-01, -2.520872067727911725e-01, 3.941573205763708454e-03, -1.301746900803931184e-01, -5.354165836862543326e-01, -2.732142046953126013e-01, 6.232075910017113862e-02, -3.472486078548839283e-01, -5.184465693453939039e-01, -2.486832005811590030e-01, -3.358493577134457619e-01, -5.410027294383771279e-01, -8.443420892848572945e-02, -2.744853908282949839e-01, -1.690464815799885834e-01, -3.108257977717784892e-01, -5.252670263562513320e-01, -9.727801390301960005e-01
... 55 more rows
